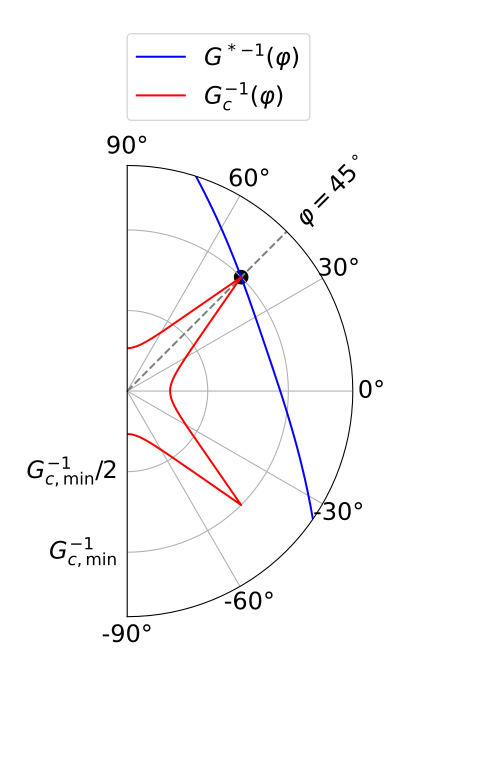

Values plotted in this chart, from the file beside it:
phi, G_star, G_c, G_star_cc, G_star_cp, G_star_pp
-3.142, 103459, 18028, 73090908160, 0.0, 0.0
-3.124, 82563, 18020, 58328571904, 0.0, 0.0
-3.107, 65790, 17996, 46478585856, 0.0, 0.0
-3.089, 52344, 17956, 36979453952, 0.0, 0.0
-3.072, 41580, 17900, 29375246336, 0.0, 0.0
-3.054, 32976, 17827, 23296436224, 0.0, 0.0
-3.037, 26107, 17739, 18444034048, 0.0, 0.0
-3.019, 20632, 17635, 14576270336, 0.0, 0.0
-3.002, 16275, 17516, 11498120192, 0.0, 0.0
-2.985, 12813, 17381, 9052189696, 0.0, 0.0
-2.967, 10067, 17231, 7111783424, 0.0, 0.0
-2.95, 7891, 17065, 5575011328, 0.0, 0.0
-2.932, 6172, 16885, 4360016384, 0.0, 0.0
-2.915, 4814, 16690, 3401238016, 0.0, 0.0
-2.897, 3745, 16480, 2646072064, 0.0, 0.0
-2.88, 2905, 16256, 2052477568, 0.0, 0.0
-2.862, 2246, 16018, 1586893184, 0.0, 0.0
-2.845, 1730, 15767, 1222545280, 0.0, 0.0
-2.827, 1328, 15502, 938122944, 0.0, 0.0
-2.81, 1014, 15224, 716687552, 0.0, 0.0
-2.793, 771.1, 14933, 544783104, 0.0, 0.0
-2.775, 582.8, 14631, 411759840, 0.0, 0.0
-2.758, 437.6, 14316, 309180480, 0.0, 0.0
-2.74, 326.1, 13989, 230397216, 0.0, 0.0
-2.723, 240.9, 13651, 170164432, 0.0, 0.0
-2.705, 176, 13303, 124356192, 0.0, 0.0
-2.688, 127, 12944, 89735040, 0.0, 0.0
-2.67, 90.26, 12575, 63766424, 0.0, 0.0
-2.653, 62.95, 12197, 44469224, 0.0, 0.0
-2.635, 42.89, 11810, 30301376, 0.0, 0.0
-2.618, 28.4, 11414, 20063868, 0.0, 0.0
-2.601, 18.16, 11010, 12828747, 0.0, 0.0
-2.583, 11.15, 10599, 7880512, 0.0, 0.0
-2.566, 6.609, 10180, 4668774, 0.0, 0.0
-2.548, 3.926, 9755, 2773595, 0.0, 0.0
-2.531, 2.655, 9324, 1875456, 0.0, 0.0
-2.513, 2.454, 8888, 1733504, 0.0, 0.0
-2.496, 3.068, 8446, 2167671, 0.0, 0.0
-2.478, 4.31, 8000, 3044723, 0.0, 0.0
-2.461, 6.041, 7550, 4267842, 0.0, 0.0
-2.443, 8.164, 7097, 5767766, 0.0, 0.0
-2.426, 10.61, 6641, 7496665, 0.0, 0.0
-2.409, 13.34, 6183, 9422937, 0.0, 0.0
-2.391, 16.32, 5723, 11526924, 0.0, 0.0
-2.374, 19.53, 5262, 13798633, 0.0, 0.0
-2.356, 22.98, 4800, 16234641, 0.0, 0.0
-2.339, 26.66, 5262, 18837068, 0.0, 0.0
-2.321, 30.59, 5723, 21611370, 0.0, 0.0
-2.304, 34.77, 6183, 24565892, 0.0, 0.0
-2.286, 39.23, 6641, 27711546, 0.0, 0.0
-2.269, 43.96, 7097, 31059706, 0.0, 0.0
-2.251, 49.01, 7550, 34622960, 0.0, 0.0
-2.234, 54.38, 8000, 38414992, 0.0, 0.0
-2.217, 60.09, 8446, 42449212, 0.0, 0.0
-2.199, 66.16, 8888, 46739692, 0.0, 0.0
-2.182, 72.61, 9324, 51300380, 0.0, 0.0
-2.164, 79.47, 9755, 56145340, 0.0, 0.0
-2.147, 86.75, 10180, 61287852, 0.0, 0.0
-2.129, 94.47, 10599, 66742060, 0.0, 0.0
-2.112, 102.7, 11010, 72521456, 0.0, 0.0
... 301 more rows
